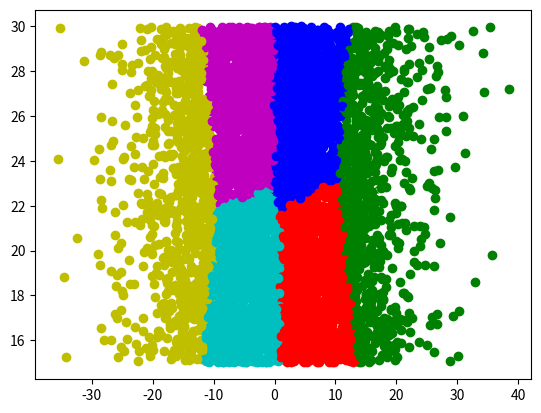

Recreate this plot in Python.
import numpy as np
import matplotlib.pyplot as plt
from mpl_toolkits.mplot3d import Axes3D  # 空间三维画图
import random

def K_means(data, K):
  """
  程序说明：
  本函数实现二维和三维数据的K_means聚类算法
  data:输入的数据，维度(m, 2)或者(m, 3)
  K:表示希望分出来的类数
  """
  num = np.shape(data)[0]
  print("维度:",np.shape(data))

  cls = np.zeros([num], np.int32)
  
  random_array = np.random.random(size = k)
  random_array = np.floor(random_array*num)
  rarray = random_array.astype(int)
  print('数据集中随机索引', rarray)

  center_point = data[rarray]
  print('初始化随机中心点', center_point)

  change = True  #change表示簇中心是否有过改变，又改变了就需要继续循环程序，没改变则终止程序
  while change:
    for i in range(num):
      temp = data[i] - center_point   #此句执行之后得到的是两个数或三个数：x-x_0,y-y_0或x-x_0, y-y_0, z-z_0
      temp = np.square(temp)          #得到(x-x_0)^2等
      distance = np.sum(temp,axis=1)  #按行相加，得到第i个样本与所有center point的距离
      cls[i] = np.argmin(distance)    #取得与该样本距离最近的center point的下标

    change = False
    for i in range(k):
      # 找到属于该类的所有样本
      club = data[cls==i]
      newcenter = np.mean(club, axis=0)  #按列求和，计算出新的中心点
      ss = np.abs(center_point[i]-newcenter) # 如果新旧center的差距很小，看做他们相等，否则更新之。run置true，再来一次循环
      if np.sum(ss, axis=0) > 1e-4:
          center_point[i] = newcenter
          change = True

  print('K-means done!')
  return center_point, cls

"""
补充一点说明:我们下面左图的代码show_picture函数需要用到的cls，
其实就是一个[1, num]的矩阵，里面的元素就是对应第i个样本所属聚类中心的下标
放在第一个for循环的后面：cls[i] = np.argmin(distance)
因为如果第一个for循环得到的聚类已经是最终结果，那么它也不会执行后面的中心点更新的代码了
"""
def show_picture(data, center_point, cls, k):
  num,dim = data.shape
  color = ['r','g','b','c','y','m','k']
  if dim == 2:
    for i in range(num):
      mark = int(cls[i])
      plt.plot(data[i,0],data[i,1],color[mark]+'o')

    #下面把中心点单独标记出来：
    for i in range(k):
      plt.plot(center_point[i,0],center_point[i,1],color[i]+'x')

  elif dim == 3:
    ax = plt.subplot(111,projection ='3d')
    for i in range(num):
      mark = int(cls[i])
      ax.scatter(data[i,0],data[i,1],data[i,2],c=color[mark])

    for i in range(k):
      ax.scatter(center_point[i,0],center_point[i,1],center_point[i,2],c=color[i],marker='x')
  plt.show()

k=6 ##分类个数
z_MF = []
yl_OSNR = []
pn = np.random.normal(0, 10, 6400)

for i in range(6400):
  index_y = random.uniform(15,30) 
  index_z = random.randint(0,3)
  z_MF.append(index_z)
  yl_OSNR.append(index_y)

pn = pn[:, np.newaxis] 
#print(pn)

y = np.array(yl_OSNR)
y = y[:,np.newaxis]
#print(y)

z_MF = np.array(z_MF)
z = z_MF[:,np.newaxis]

temp = np.hstack((pn, y))
#data = np.hstack((temp, z))
#print(data.shape)
center_point,  cls = K_means(temp, k)

show_picture(temp, center_point, cls, k)
